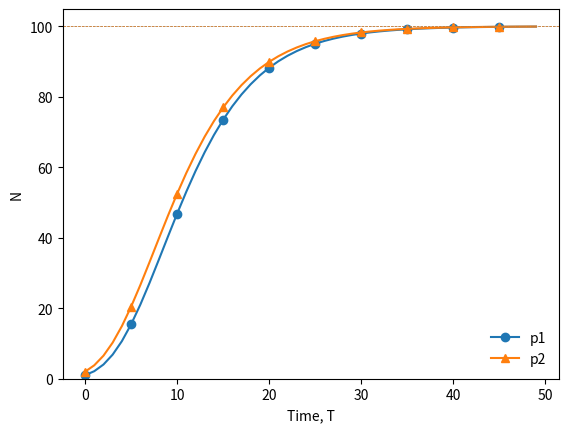
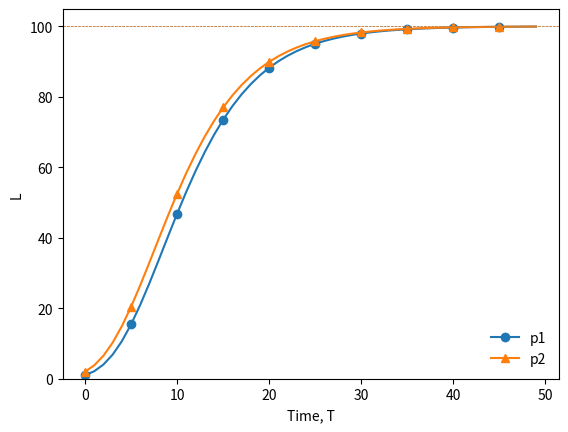
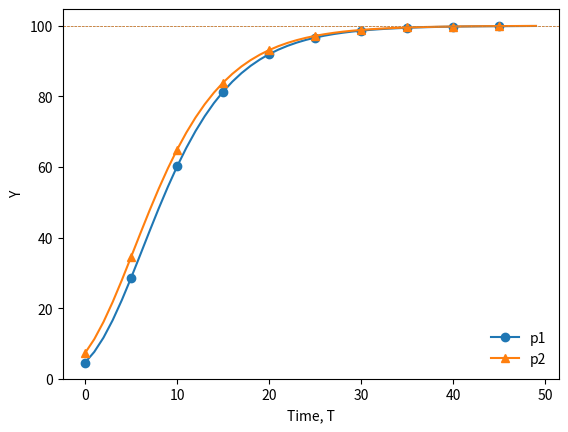
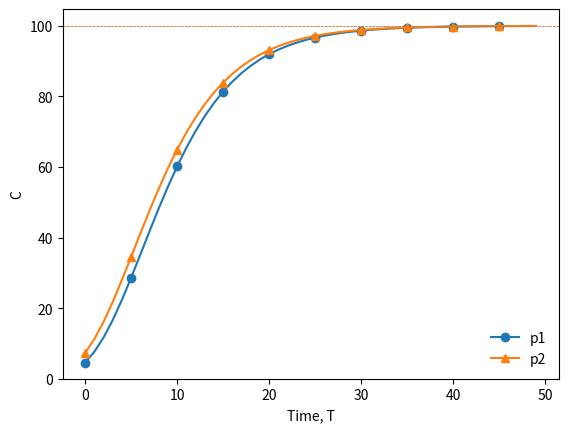
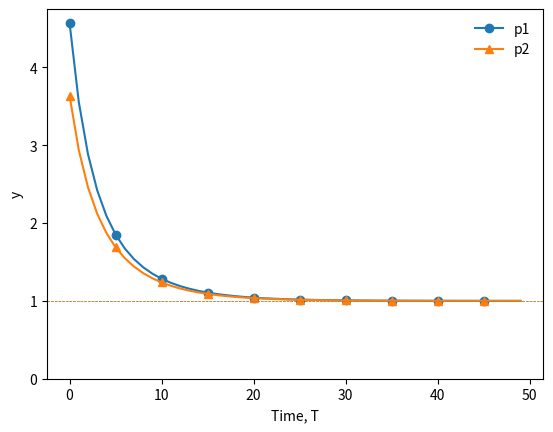
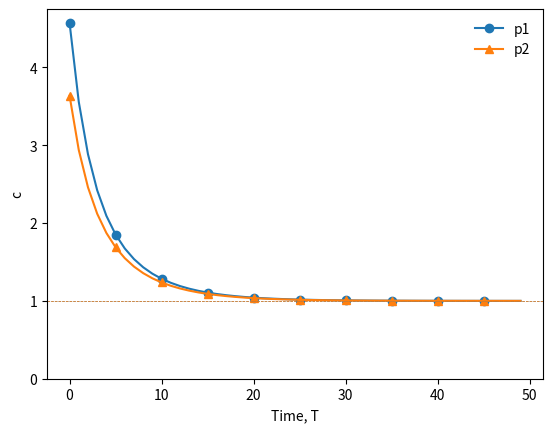
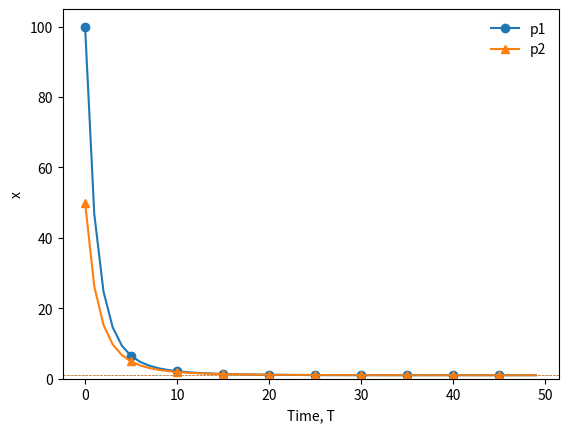

The matplotlib source for these figures, in order:
import numpy as np
import matplotlib.pyplot as plt
%matplotlib inline

####################################
#
#
#   define functions to solve equilibrium
#
#
#####################################

def solve_t(N_t, p):     
    """
    solves single period of the malthus model given population N.
    ----------
    parameters
    ----------
    N_t  : float
         current population.
    p    : {flt x 6}
         parameter dictionary: N_0, X, A, θ, α, T
    -------
    returns
    -------
    {flt x 6}, flt
        agg labor, output, consumption, ...
        ...and per-capita output, consumption, land...
        ... and agg population next period.
    """
    # unpack parameters for clarify
    N_0, X, A, θ, α, T = p.values()
    
    # initialize period solutions
    v_t = {}
    
    v_t['x'] = X / N_t            # land per capita
    v_t['y'] = A * v_t['x']**θ    # output per capita
    v_t['c'] = v_t['y']           # consupmtion per capita
    v_t['L'] = N_t                # land
    v_t['Y'] = v_t['y'] * N_t     # output
    v_t['C'] = v_t['c'] * N_t     # consumption
    NN = v_t['c']**α * N_t        # population next period

    return v_t, NN
    
    
    
def solve_path(p):
    """
    solves equilibrium path of the malthus model.
    ----------
    parameters
    ----------
    p    : {flt x 6}
         parameter dictionary: N_0, X, A, θ, α, T
    -------
    returns
    -------
    {np.array(float: T x 1) x 7}
        agg population, labor, output, consumption, ...
        ...and per-capita output, consumption, and land.
    """
    
    # unpack parameters for clarify
    N_0, X, A, θ, α, T = p.values()    

    # initialize equilibrium paths
    v = {i: np.zeros(T + 1) for i in ['N', 'L', 'Y', 'C', 'y', 'c', 'x']}

    # solve for model variables
    v['N'][0] = N_0
    for t in range(T):
        
        # solve for period outcomes
        v_t, v['N'][t + 1] = solve_t(v['N'][t], p)
        
        # add period solutions to path 
        for key, val in v_t.items():
            
            v[key][t] = val
        
    return v



def solve_ss(p):
    """
    solves steady state of the malthus model.
    ----------
    parameters
    ----------
    p    : {flt x 6}
         parameter dictionary: N_0, X, A, θ, α, T
    -------
    returns
    -------
    {flt x 7}
        agg population, output, consumption ...
        ... and per-capita output, consumption, and land.
    """
    
    # unpack parameters for clarify
    N_0, X, A, θ, α, T = p.values()    
    
    # initialize steady state solution
    v_ss = {}
    
    # solve for steady state 
    v_ss['c'] = 1**(1 / α)             # consumption per capita
    v_ss['y'] = v_ss['c']              # output per capita
    v_ss['x'] = A**(-1 / θ)            # land per capita
    v_ss['N'] = X / v_ss['x']          # population
    v_ss['L'] = v_ss['N']              # labor
    v_ss['Y'] = v_ss['y'] * v_ss['N']  # output
    v_ss['C'] = v_ss['c'] * v_ss['N']  # consumption
    
    return v_ss



####################################
#
#
#   define functions to plot outcomes
#
#
#####################################

def plot_variable(lbl, var1, var2, var1ss, var2ss):
    """
    plots two sets of model solutions for a given variable
    ----------
    parameters
    ----------
    lbl     : str
            variable label
    var1    : np.array(T)
            variable path given parameters p1
    var2    : np.array(T)
            variable path given parameters p2  
    var1ss  : flt
            variable ss value given parameters p1
    var2ss  : flt
            variable ss value given parameters p2         
    -------
    returns
    -------
    None.
    """
    
    # initialize figure
    fig, ax = plt.subplots()
    
    # plot paths
    ax.plot(var1, marker='o', markevery=5, label='p1', color='tab:blue')
    ax.plot(var2, marker='^', markevery=5, label='p2', color='tab:orange')
    
    # plot steady state values
    ax.axhline(y=var1ss, ls='--', lw=0.5, color='tab:blue')
    ax.axhline(y=var2ss, ls='--', lw=0.5, color='tab:orange')
    
    # finish figure
    ax.set_ylim(bottom=0)
    ax.set_xlabel('Time, T')
    ax.set_ylabel(lbl)
    ax.legend(frameon=False)
    plt.show()
    
    

def plot_eq(p1, p2):
    """
    plots model solutions for all variables given two parameter sets p1 and p2
    ----------
    parameters
    ----------
    p1  : {flt x 6}
        parameter dictionary: N_0, X, A, θ, α, T
    p2  : {flt x 6}
        parameter dictionary: N_0, X, A, θ, α, T         
    -------
    returns
    -------
    {np.array(float: T x 1) x 7}, 
    {np.array(float: T x 1) x 7}, 
    {flt x 7}, {flt x 7}
        agg population, output, consumption ...
        ... and per-capita output, consumption, and land ...
        equilibrium path, then steady state values ...
        alternately for parameters p1 and p2.
    """
    
    # solve for paths
    v1 = solve_path(p1)
    v2 = solve_path(p2)
    
    # solve for steady states
    v1_ss = solve_ss(p1)
    v2_ss = solve_ss(p2)
    
    # iterate through all variables
    for i in v1.keys():
        
        # plot outcomes for variable
        plot_variable(i, v1[i][:-1], v2[i][:-1], v1_ss[i], v2_ss[i])
    
    return v1, v2, v1_ss, v2_ss

####################################
#
#
#   set parameters
#
#
#####################################

# computational parameters
T = 50    # number of periods to solve for

# model parameters: I
p1 = {'N_0' : 1,    # initial population
      'X' : 100,    # total land endowment
      'A' : 1,      # total factor productivity
      'θ' : 0.33,   # land's weight in production function
      'α' : 0.5,    # elasticity of population growth wrt consumption per capita
      'T' : T       # number of periods to solve for  
     }

# model parameters: II
p2 = p1.copy()
p2['N_0'] = 2



####################################
#
#
#   solve for equilibria and plot
#
#
#####################################

v1, v2, v1_ss, v2_ss = plot_eq(p1, p2)

